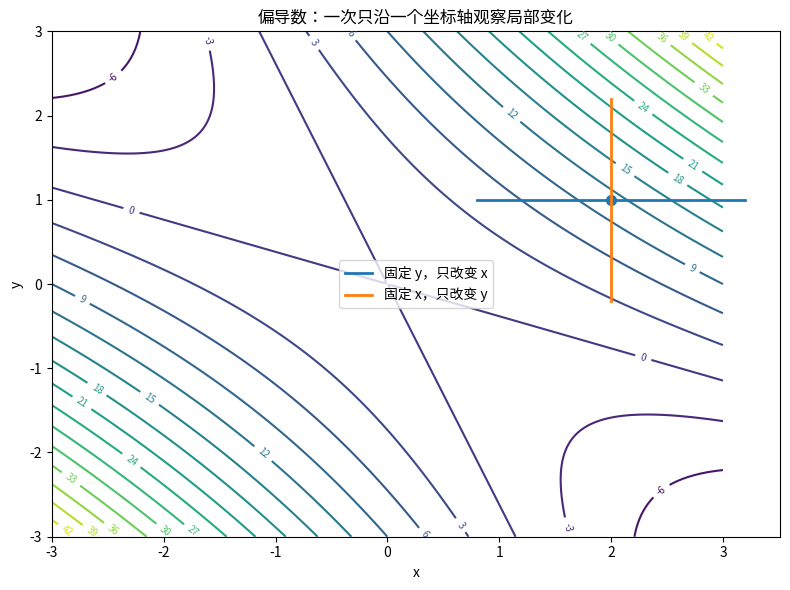

Source code (Python): (Note: this script raises an exception after producing the figure.)
# 第19讲实验：Partial Derivative（偏导数）
# 目标：用数值差分验证“只改变一个变量、其他变量保持不变”的偏导数含义。

import numpy as np  # 导入 NumPy，用于数值计算
import matplotlib.pyplot as plt  # 导入 Matplotlib，用于绘图
from matplotlib import font_manager  # 导入字体管理器，保证中文标签可显示

# 注册中文字体，避免绘图时中文变成方块。
font_path = "/usr/share/fonts/opentype/noto/NotoSansCJK-Regular.ttc"  # 指定系统中文字体路径
font_manager.fontManager.addfont(font_path)  # 把字体加入 Matplotlib 字体管理器
plt.rcParams["font.family"] = "Noto Sans CJK JP"  # 设置默认中文字体
plt.rcParams["axes.unicode_minus"] = False  # 允许坐标轴正确显示负号


def central_partial_x(func, x, y, eps=1e-5):
    """数值估计 ∂f/∂x：只改变 x，保持 y 不变。"""
    return (func(x + eps, y) - func(x - eps, y)) / (2.0 * eps)  # 使用中心差分提高精度


def central_partial_y(func, x, y, eps=1e-5):
    """数值估计 ∂f/∂y：只改变 y，保持 x 不变。"""
    return (func(x, y + eps) - func(x, y - eps)) / (2.0 * eps)  # 使用中心差分提高精度


def toy_function(x, y):
    """二维函数 f(x,y)=x^2+3xy+y^2。"""
    return x**2 + 3.0 * x * y + y**2  # 计算函数值


def linear_prediction(w1, w2, b, x1, x2):
    """两特征线性模型：ŷ=w1*x1+w2*x2+b。"""
    return w1 * x1 + w2 * x2 + b  # 返回模型预测


def squared_loss(w1, w2, b, x1, x2, target):
    """单样本平方损失 L=(ŷ-y)^2。"""
    y_hat = linear_prediction(w1, w2, b, x1, x2)  # 先得到预测值
    return (y_hat - target) ** 2  # 再计算平方误差


def numeric_partial_parameter(name, w1, w2, b, x1, x2, target, eps=1e-5):
    """数值估计损失对 w1、w2 或 b 的偏导数。"""
    if name == "w1":  # 如果要估计对 w1 的偏导
        plus = squared_loss(w1 + eps, w2, b, x1, x2, target)  # 只把 w1 增加 eps
        minus = squared_loss(w1 - eps, w2, b, x1, x2, target)  # 只把 w1 减少 eps
    elif name == "w2":  # 如果要估计对 w2 的偏导
        plus = squared_loss(w1, w2 + eps, b, x1, x2, target)  # 只改变 w2
        minus = squared_loss(w1, w2 - eps, b, x1, x2, target)  # 其他量保持不变
    elif name == "b":  # 如果要估计对偏置 b 的偏导
        plus = squared_loss(w1, w2, b + eps, x1, x2, target)  # 只改变 b
        minus = squared_loss(w1, w2, b - eps, x1, x2, target)  # 其他量保持不变
    else:  # 如果名字不是三种允许的参数
        raise ValueError("name 必须是 w1、w2 或 b")  # 主动报错避免静默错误
    return (plus - minus) / (2.0 * eps)  # 用中心差分得到偏导数估计


print("=" * 72)  # 打印分隔线
print("实验1：二维函数的两个偏导数")  # 输出实验标题
print("=" * 72)  # 打印分隔线
x = 2.0  # 设定当前 x
y = 1.0  # 设定当前 y
f_value = toy_function(x, y)  # 计算当前位置的函数值
analytic_dx = 2.0 * x + 3.0 * y  # 根据公式求 ∂f/∂x=2x+3y
analytic_dy = 3.0 * x + 2.0 * y  # 根据公式求 ∂f/∂y=3x+2y
numeric_dx = central_partial_x(toy_function, x, y)  # 数值估计 ∂f/∂x
numeric_dy = central_partial_y(toy_function, x, y)  # 数值估计 ∂f/∂y
print(f"点 (x,y)=({x:.1f},{y:.1f})")  # 打印当前点
print(f"f(x,y)={f_value:.6f}")  # 打印函数值
print(f"解析 ∂f/∂x={analytic_dx:.6f}，数值估计={numeric_dx:.6f}")  # 对照 x 偏导
print(f"解析 ∂f/∂y={analytic_dy:.6f}，数值估计={numeric_dy:.6f}")  # 对照 y 偏导

print("\n" + "=" * 72)  # 换行并打印分隔线
print("实验2：一个 Loss 同时受 w1、w2、b 影响")  # 输出实验标题
print("=" * 72)  # 打印分隔线
x1 = 2.0  # 第一个输入特征
x2 = -1.0  # 第二个输入特征
w1 = 1.5  # 第一个权重
w2 = -0.5  # 第二个权重
b = 0.2  # 偏置
target = 3.0  # 真实目标值
y_hat = linear_prediction(w1, w2, b, x1, x2)  # 计算当前预测
error = y_hat - target  # 计算预测误差
loss = error**2  # 计算平方损失
analytic_dw1 = 2.0 * error * x1  # 根据链式关系求 ∂L/∂w1
analytic_dw2 = 2.0 * error * x2  # 根据链式关系求 ∂L/∂w2
analytic_db = 2.0 * error  # 根据链式关系求 ∂L/∂b
numeric_dw1 = numeric_partial_parameter("w1", w1, w2, b, x1, x2, target)  # 数值估计 ∂L/∂w1
numeric_dw2 = numeric_partial_parameter("w2", w1, w2, b, x1, x2, target)  # 数值估计 ∂L/∂w2
numeric_db = numeric_partial_parameter("b", w1, w2, b, x1, x2, target)  # 数值估计 ∂L/∂b
print(f"输入 x1={x1:.1f}, x2={x2:.1f}, target={target:.1f}")  # 打印输入与标签
print(f"参数 w1={w1:.1f}, w2={w2:.1f}, b={b:.1f}")  # 打印当前参数
print(f"预测 y_hat={y_hat:.6f}，error={error:.6f}，loss={loss:.6f}")  # 打印预测和损失
print(f"∂L/∂w1：解析={analytic_dw1:.6f}，数值={numeric_dw1:.6f}")  # 打印 w1 偏导对照
print(f"∂L/∂w2：解析={analytic_dw2:.6f}，数值={numeric_dw2:.6f}")  # 打印 w2 偏导对照
print(f"∂L/∂b ：解析={analytic_db:.6f}，数值={numeric_db:.6f}")  # 打印 b 偏导对照

print("\n" + "=" * 72)  # 换行并打印分隔线
print("实验3：偏导数的正负号能否预测小扰动后的 Loss 变化？")  # 输出实验标题
print("=" * 72)  # 打印分隔线
delta = 0.01  # 设定一个很小的参数改变量
loss_w1_plus = squared_loss(w1 + delta, w2, b, x1, x2, target)  # 只增加 w1 后重新计算 loss
actual_change_w1 = loss_w1_plus - loss  # 计算真实 loss 变化
predicted_change_w1 = analytic_dw1 * delta  # 用偏导数做一阶近似预测
loss_w2_plus = squared_loss(w1, w2 + delta, b, x1, x2, target)  # 只增加 w2 后重新计算 loss
actual_change_w2 = loss_w2_plus - loss  # 计算真实 loss 变化
predicted_change_w2 = analytic_dw2 * delta  # 用偏导数预测 w2 改变后的 loss 变化
print(f"w1 增加 {delta:.2f}：预测 ΔL≈{predicted_change_w1:.6f}，实际 ΔL={actual_change_w1:.6f}")  # 输出 w1 对照
print(f"w2 增加 {delta:.2f}：预测 ΔL≈{predicted_change_w2:.6f}，实际 ΔL={actual_change_w2:.6f}")  # 输出 w2 对照
print("解释：∂L/∂w1>0，所以增加 w1 会让 Loss 上升；∂L/∂w2<0，所以增加 w2 会让 Loss 下降。")  # 输出符号直觉

print("\n" + "=" * 72)  # 换行并打印分隔线
print("实验4：二维 MSE Loss Surface 的水平/垂直切片")  # 输出实验标题
print("=" * 72)  # 打印分隔线
X = np.array([[1.0, 0.0], [0.0, 1.0], [1.0, 1.0]])  # 构造三个二维样本
Y = np.array([2.0, -1.0, 1.0])  # 构造目标，最优参数恰好接近 (2,-1)


def dataset_mse(a, c):
    """给定两个权重 a、c，计算三个样本上的 MSE。"""
    pred = X @ np.array([a, c])  # 使用矩阵乘法得到三个预测
    return np.mean((pred - Y) ** 2)  # 返回三个样本的平均平方误差


current_w1 = 1.0  # 选取当前 w1
current_w2 = 0.0  # 选取当前 w2
current_loss = dataset_mse(current_w1, current_w2)  # 计算当前 MSE
partial_w1 = central_partial_x(lambda a, c: dataset_mse(a, c), current_w1, current_w2)  # 数值估计对 w1 偏导
partial_w2 = central_partial_y(lambda a, c: dataset_mse(a, c), current_w1, current_w2)  # 数值估计对 w2 偏导
print(f"当前位置 (w1,w2)=({current_w1:.1f},{current_w2:.1f})，MSE={current_loss:.6f}")  # 打印当前损失
print(f"固定 w2，只看 w1 方向：∂L/∂w1≈{partial_w1:.6f}")  # 打印水平方向偏导
print(f"固定 w1，只看 w2 方向：∂L/∂w2≈{partial_w2:.6f}")  # 打印垂直方向偏导

# 绘制函数 f(x,y) 的二维等高线，展示“只沿一个轴移动”的偏导直觉。
xs = np.linspace(-3.0, 3.0, 220)  # 生成 x 网格
ys = np.linspace(-3.0, 3.0, 220)  # 生成 y 网格
XX, YY = np.meshgrid(xs, ys)  # 构造二维网格
ZZ = toy_function(XX, YY)  # 计算网格上的函数值
plt.figure(figsize=(8, 6))  # 创建图像
contour = plt.contour(XX, YY, ZZ, levels=18)  # 绘制等高线
plt.clabel(contour, inline=True, fontsize=7)  # 给等高线添加数值标签
plt.scatter([x], [y], s=50)  # 标出当前点
plt.plot([x - 1.2, x + 1.2], [y, y], linewidth=2, label="固定 y，只改变 x")  # 画 x 方向切片
plt.plot([x, x], [y - 1.2, y + 1.2], linewidth=2, label="固定 x，只改变 y")  # 画 y 方向切片
plt.xlabel("x")  # 设置横轴标签
plt.ylabel("y")  # 设置纵轴标签
plt.title("偏导数：一次只沿一个坐标轴观察局部变化")  # 设置标题
plt.legend()  # 显示图例
plt.tight_layout()  # 自动调整边距
plt.savefig("/mnt/data/deep_learning_lesson19/final/figures/lesson19_partial_axes_contour.png", dpi=180)  # 保存图片
plt.close()  # 关闭图像释放内存

# 绘制二维 MSE Loss Surface 的等高线，并标出当前点与理论最优点。
w1_values = np.linspace(-1.0, 4.0, 240)  # 生成 w1 网格
w2_values = np.linspace(-3.0, 2.0, 240)  # 生成 w2 网格
W1, W2 = np.meshgrid(w1_values, w2_values)  # 构造二维参数网格
LOSS = np.zeros_like(W1)  # 创建与网格同 Shape 的损失矩阵
for i in range(W1.shape[0]):  # 遍历每一行网格
    for j in range(W1.shape[1]):  # 遍历每一列网格
        LOSS[i, j] = dataset_mse(W1[i, j], W2[i, j])  # 计算对应参数组合的 MSE
plt.figure(figsize=(8, 6))  # 创建 Loss 等高线图
levels = np.geomspace(0.01, max(0.02, float(LOSS.max())), 20)  # 生成对数间隔等高线层级
contour2 = plt.contour(W1, W2, LOSS, levels=levels)  # 绘制 MSE 等高线
plt.scatter([current_w1], [current_w2], s=60, label="当前参数 (1,0)")  # 标出当前参数
plt.scatter([2.0], [-1.0], s=60, marker="x", label="低 Loss 区域中心 (2,-1)")  # 标出低损失位置
plt.axhline(current_w2, linewidth=1.2, linestyle="--")  # 画固定 w2 的水平切片
plt.axvline(current_w1, linewidth=1.2, linestyle="--")  # 画固定 w1 的垂直切片
plt.xlabel("w1")  # 设置横轴标签
plt.ylabel("w2")  # 设置纵轴标签
plt.title("二维 MSE Loss：偏导数分别观察 w1 与 w2 方向")  # 设置标题
plt.legend()  # 显示图例
plt.tight_layout()  # 自动调整边距
plt.savefig("/mnt/data/deep_learning_lesson19/final/figures/lesson19_mse_loss_contour.png", dpi=180)  # 保存图片
plt.close()  # 关闭图像释放内存

# 绘制一维切片，直观看“固定另一个参数”是什么意思。
w1_slice_loss = np.array([dataset_mse(v, current_w2) for v in w1_values])  # 固定 w2=0，只改变 w1
w2_slice_loss = np.array([dataset_mse(current_w1, v) for v in w2_values])  # 固定 w1=1，只改变 w2
plt.figure(figsize=(8, 5))  # 创建切片图
plt.plot(w1_values, w1_slice_loss, label="固定 w2=0，改变 w1")  # 绘制 w1 切片
plt.plot(w2_values, w2_slice_loss, label="固定 w1=1，改变 w2")  # 绘制 w2 切片
plt.xlabel("被改变的参数值")  # 设置横轴标签
plt.ylabel("MSE Loss")  # 设置纵轴标签
plt.title("Partial Derivative 的切片直觉：其他参数保持不变")  # 设置标题
plt.legend()  # 显示图例
plt.tight_layout()  # 自动调整边距
plt.savefig("/mnt/data/deep_learning_lesson19/final/figures/lesson19_loss_slices.png", dpi=180)  # 保存图片
plt.close()  # 关闭图像释放内存

print("\n已生成 3 张实验图：")  # 打印图片生成提示
print("1. lesson19_partial_axes_contour.png")  # 打印第一张图文件名
print("2. lesson19_mse_loss_contour.png")  # 打印第二张图文件名
print("3. lesson19_loss_slices.png")  # 打印第三张图文件名
